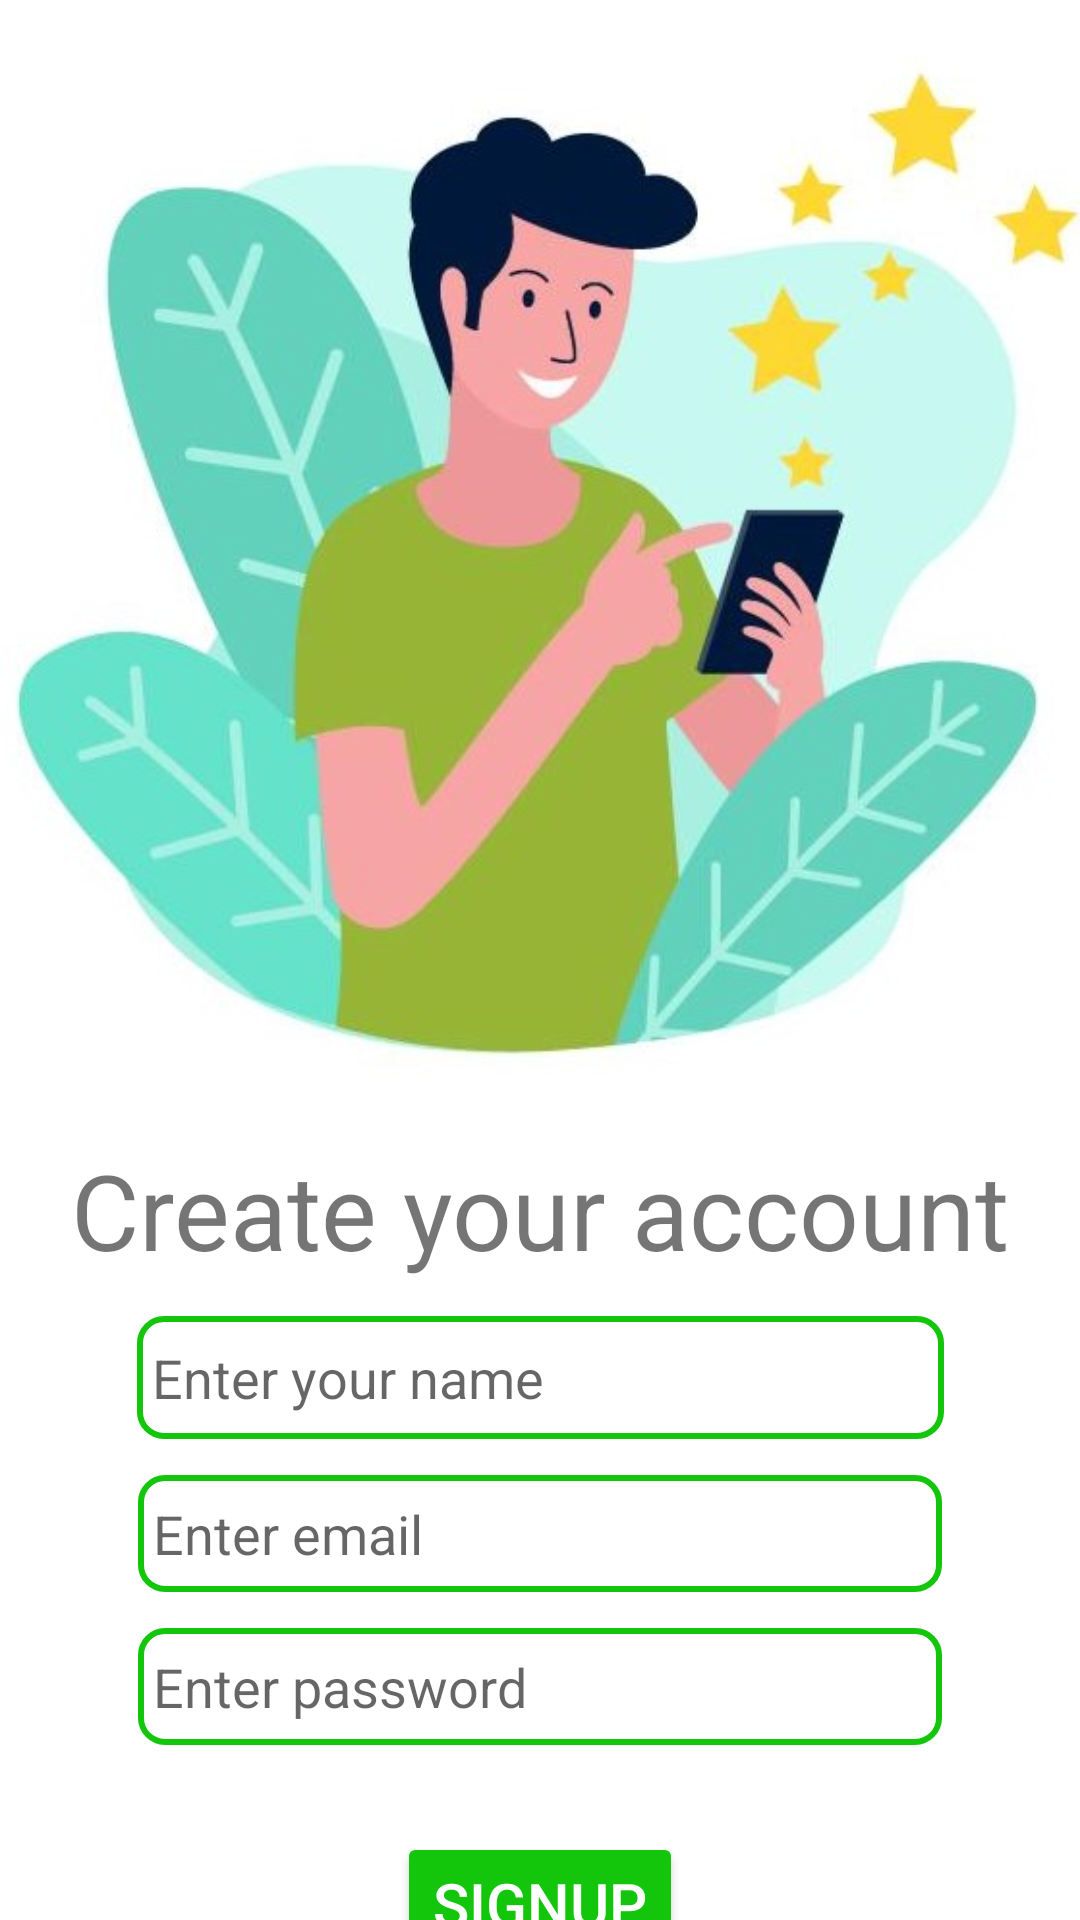

This screen was rendered from an Android layout file. Write that file and the resources it references.
<!-- AndroidManifest.xml: application theme Theme.ChatFlow -->
<!-- res/layout/activity_login_page.xml -->
<?xml version="1.0" encoding="utf-8"?>
<androidx.constraintlayout.widget.ConstraintLayout xmlns:android="http://schemas.android.com/apk/res/android"
    xmlns:app="http://schemas.android.com/apk/res-auto"
    xmlns:tools="http://schemas.android.com/tools"
    android:layout_width="match_parent"
    android:layout_height="match_parent"
    android:background="@color/white"
    tools:context=".LoginPage">


    <ImageView
        android:id="@+id/loimg"
        android:layout_width="380dp"
        android:layout_height="380dp"
        app:srcCompat="@drawable/login"
        app:layout_constraintHorizontal_bias="0.5"
        app:layout_constraintStart_toStartOf="parent"
        app:layout_constraintEnd_toEndOf="parent"
        app:layout_constraintTop_toTopOf="parent"/>


    <TextView
        android:id="@+id/lotext"
        android:layout_width="match_parent"
        android:layout_height="wrap_content"
        android:gravity="center"
        android:text="Create your account"
        android:textSize="35sp"
        app:layout_constraintTop_toBottomOf="@+id/loimg"
        app:layout_constraintHorizontal_bias="0.5"
        app:layout_constraintStart_toStartOf="parent"
        app:layout_constraintEnd_toEndOf="parent"/>

    <EditText
        android:id="@+id/name"
        android:layout_width="269dp"
        android:layout_height="41dp"
        android:layout_marginTop="12dp"
        android:hint="Enter your name"
        android:padding="5dp"
        android:background="@drawable/box"
        app:layout_constraintEnd_toEndOf="parent"
        app:layout_constraintStart_toStartOf="parent"
        app:layout_constraintTop_toBottomOf="@+id/lotext" />

    <EditText
        android:id="@+id/email"
        android:layout_width="268dp"
        android:layout_height="39dp"
        android:layout_marginTop="12dp"
        android:hint="Enter email"
        android:padding="5dp"
        android:background="@drawable/box"
        app:layout_constraintEnd_toEndOf="parent"
        app:layout_constraintStart_toStartOf="parent"
        app:layout_constraintTop_toBottomOf="@+id/name" />

    <EditText
        android:id="@+id/pw"
        android:layout_width="268dp"
        android:layout_height="39dp"
        android:layout_marginTop="12dp"
        android:hint="Enter password"
        android:padding="5dp"
        android:background="@drawable/box"
        app:layout_constraintEnd_toEndOf="parent"
        app:layout_constraintStart_toStartOf="parent"
        app:layout_constraintTop_toBottomOf="@+id/email" />

    <Button
        android:id="@+id/button"
        android:layout_width="wrap_content"
        android:layout_height="wrap_content"
        android:layout_marginTop="80dp"
        android:backgroundTint="#13C60B"
        android:textSize="20dp"
        android:text="SignUp"
        android:textColor="@color/white"
        app:layout_constraintEnd_toEndOf="parent"
        app:layout_constraintHorizontal_bias="0.5"
        app:layout_constraintStart_toStartOf="parent"
        app:layout_constraintTop_toBottomOf="@+id/email" />

    <TextView
        android:id="@+id/textView2"
        android:layout_width="wrap_content"
        android:layout_height="wrap_content"
        android:text="Already have a account?"
        app:layout_constraintBottom_toBottomOf="parent"
        app:layout_constraintEnd_toStartOf="@+id/button2"
        app:layout_constraintHorizontal_bias="1.0"
        app:layout_constraintStart_toStartOf="parent"
        app:layout_constraintTop_toBottomOf="@+id/button"
        app:layout_constraintVertical_bias="0.532" />

    <Button
        android:id="@+id/button2"
        android:layout_width="79dp"
        android:layout_height="48dp"
        android:backgroundTint="@color/white"
        android:text="login"
        android:textColor="#305DFF"
        android:textSize="12sp"
        app:layout_constraintBottom_toBottomOf="parent"
        app:layout_constraintEnd_toEndOf="parent"
        app:layout_constraintHorizontal_bias="0.677"
        app:layout_constraintStart_toStartOf="parent"
        app:layout_constraintTop_toBottomOf="@+id/button"
        app:layout_constraintVertical_bias="0.537" />
</androidx.constraintlayout.widget.ConstraintLayout>
<!-- resources referenced by this layout -->
<resources>
  <!-- drawable box (drawable) -->
  <?xml version="1.0" encoding="utf-8"?>
  <shape
      xmlns:android="http://schemas.android.com/apk/res/android">
      <corners android:radius="8dp" />
      <stroke android:color="#13C60B"
              android:width="2dp"
          />
  
  </shape>
  <!-- drawable login: jpg bitmap (drawable, 43331 bytes) -->
  <style name="Theme.ChatFlow" parent="Base.Theme.ChatFlow" />
  <style name="Base.Theme.ChatFlow" parent="Theme.AppCompat.Light">
          
          
      </style>
  <!-- not gathered from this repository: default colours our renderer supplied (Android Studio template values) -->
  <color name="white">#FFFFFFFF</color>
</resources>
